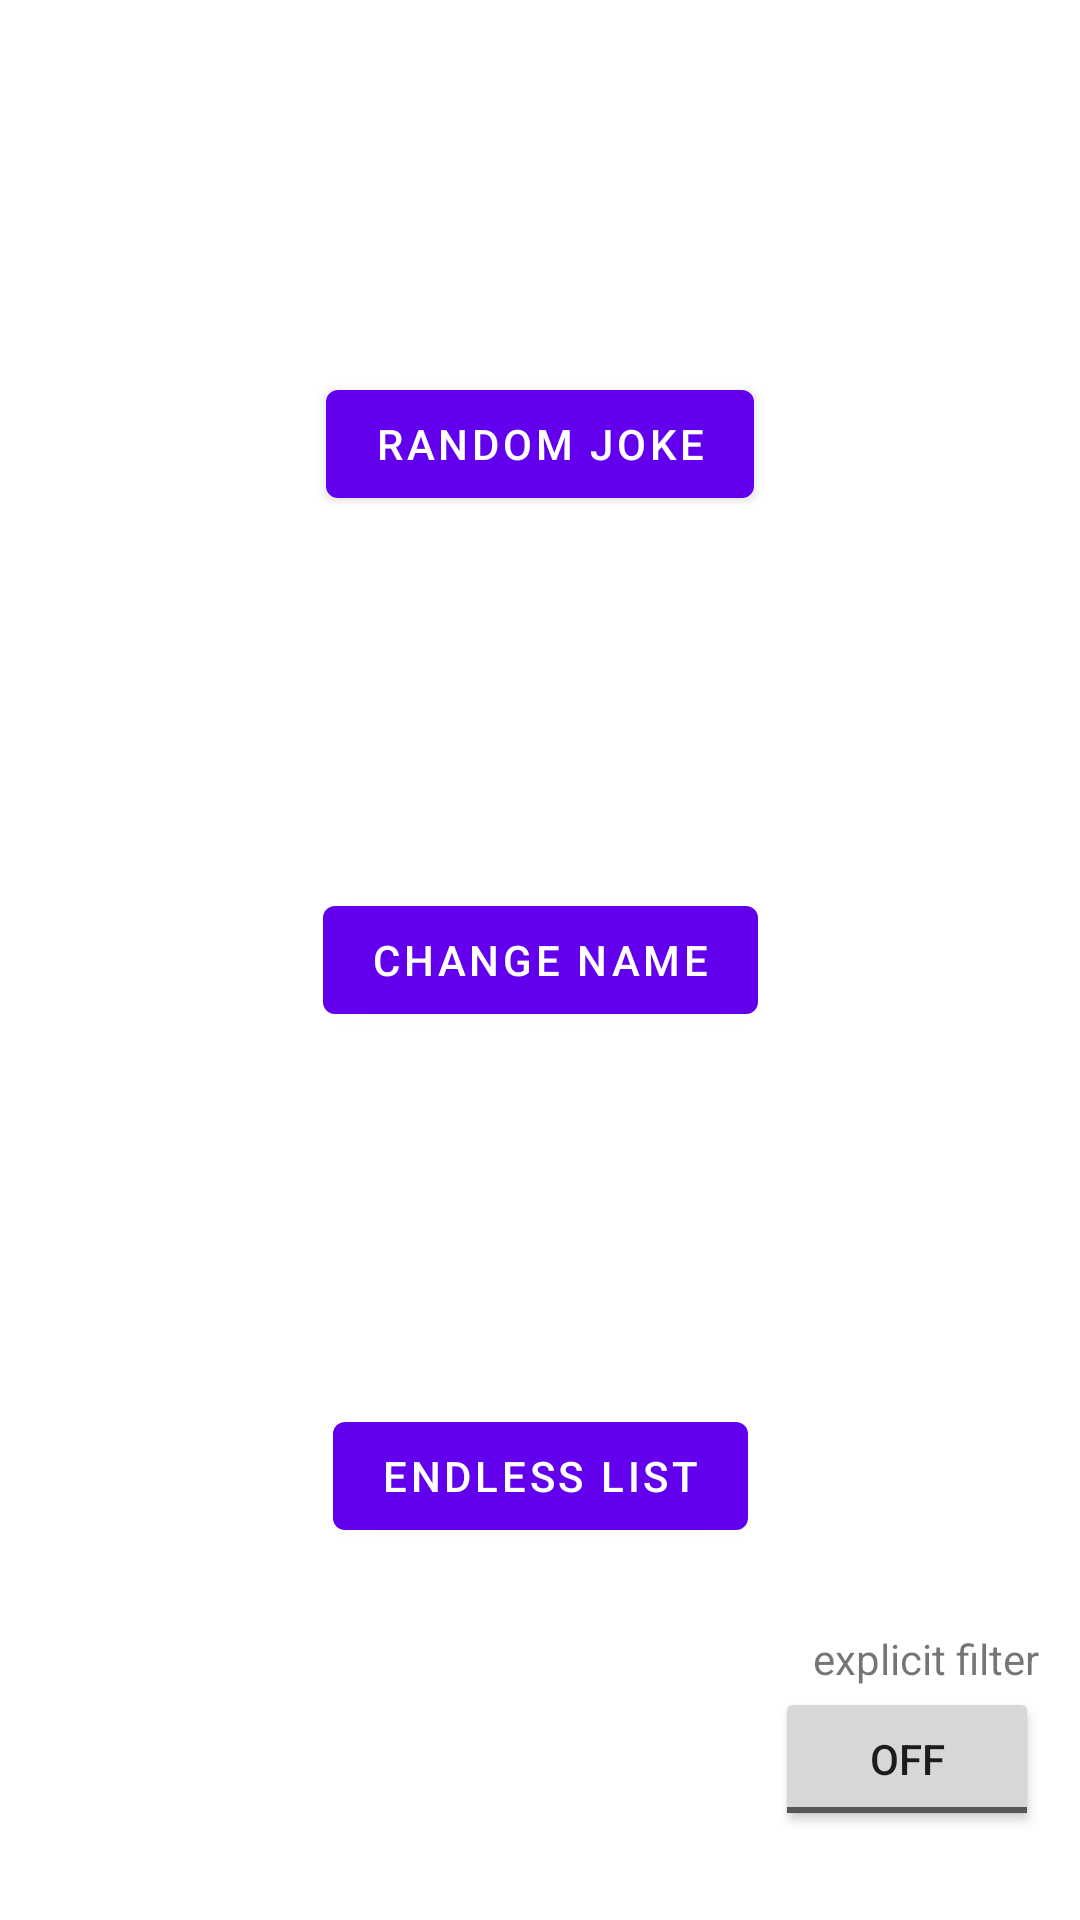

Produce the Android XML layout that renders to this screen, including the resource entries it uses.
<!-- AndroidManifest.xml: activity theme Theme.Chucknorris.NoActionBar -->
<!-- res/layout/fragment_main.xml -->
<?xml version="1.0" encoding="utf-8"?>
<androidx.constraintlayout.widget.ConstraintLayout xmlns:android="http://schemas.android.com/apk/res/android"
    xmlns:app="http://schemas.android.com/apk/res-auto"
    xmlns:tools="http://schemas.android.com/tools"
    android:layout_width="match_parent"
    android:layout_height="match_parent"
    tools:context=".views.MainFragment">

    <Button
        android:id="@+id/randomJoke"
        android:layout_width="wrap_content"
        android:layout_height="wrap_content"
        android:text="@string/random_joke"
        app:layout_constraintBottom_toTopOf="@+id/changeName"
        app:layout_constraintEnd_toEndOf="parent"
        app:layout_constraintStart_toStartOf="parent"
        app:layout_constraintTop_toTopOf="parent"/>

    <Button
    android:id="@+id/changeName"
    android:layout_width="wrap_content"
    android:layout_height="wrap_content"
    android:text="@string/change_name"
    app:layout_constraintBottom_toBottomOf="parent"
    app:layout_constraintEnd_toEndOf="parent"
    app:layout_constraintStart_toStartOf="parent"
    app:layout_constraintTop_toTopOf="parent"/>

    <Button
    android:id="@+id/endlessList"
    android:layout_width="wrap_content"
    android:layout_height="wrap_content"
    android:text="@string/endless_list"
    app:layout_constraintBottom_toBottomOf="parent"
    app:layout_constraintEnd_toEndOf="parent"
    app:layout_constraintStart_toStartOf="parent"
    app:layout_constraintTop_toBottomOf="@+id/changeName" />

    <TextView
        android:id="@+id/explicitFilterTV"
        android:layout_width="wrap_content"
        android:layout_height="wrap_content"
        app:layout_constraintHorizontal_bias="1"
        app:layout_constraintVertical_bias="1"
        android:text="@string/explicit_filter"
        app:layout_constraintBottom_toTopOf="@id/explicitFilterButton"
        app:layout_constraintEnd_toEndOf="@id/explicitFilterButton"
        app:layout_constraintStart_toStartOf="parent"
        app:layout_constraintTop_toTopOf="parent"
        />

    <ToggleButton
        android:id="@+id/explicitFilterButton"
        android:layout_width="wrap_content"
        android:layout_height="wrap_content"
        app:layout_constraintVertical_bias="0.95"
        app:layout_constraintHorizontal_bias="0.95"
        app:layout_constraintBottom_toBottomOf="parent"
        app:layout_constraintEnd_toEndOf="parent"
        app:layout_constraintStart_toStartOf="parent"
        app:layout_constraintTop_toTopOf="parent" />

    />



</androidx.constraintlayout.widget.ConstraintLayout>
<!-- resources referenced by this layout -->
<resources>
  <string name="change_name">Change Name</string>
  <string name="endless_list">Endless List</string>
  <string name="explicit_filter">explicit filter</string>
  <string name="random_joke">Random Joke</string>
  <style name="Theme.Chucknorris.NoActionBar">
          <item name="windowActionBar">false</item>
          <item name="windowNoTitle">true</item>
      </style>
</resources>
